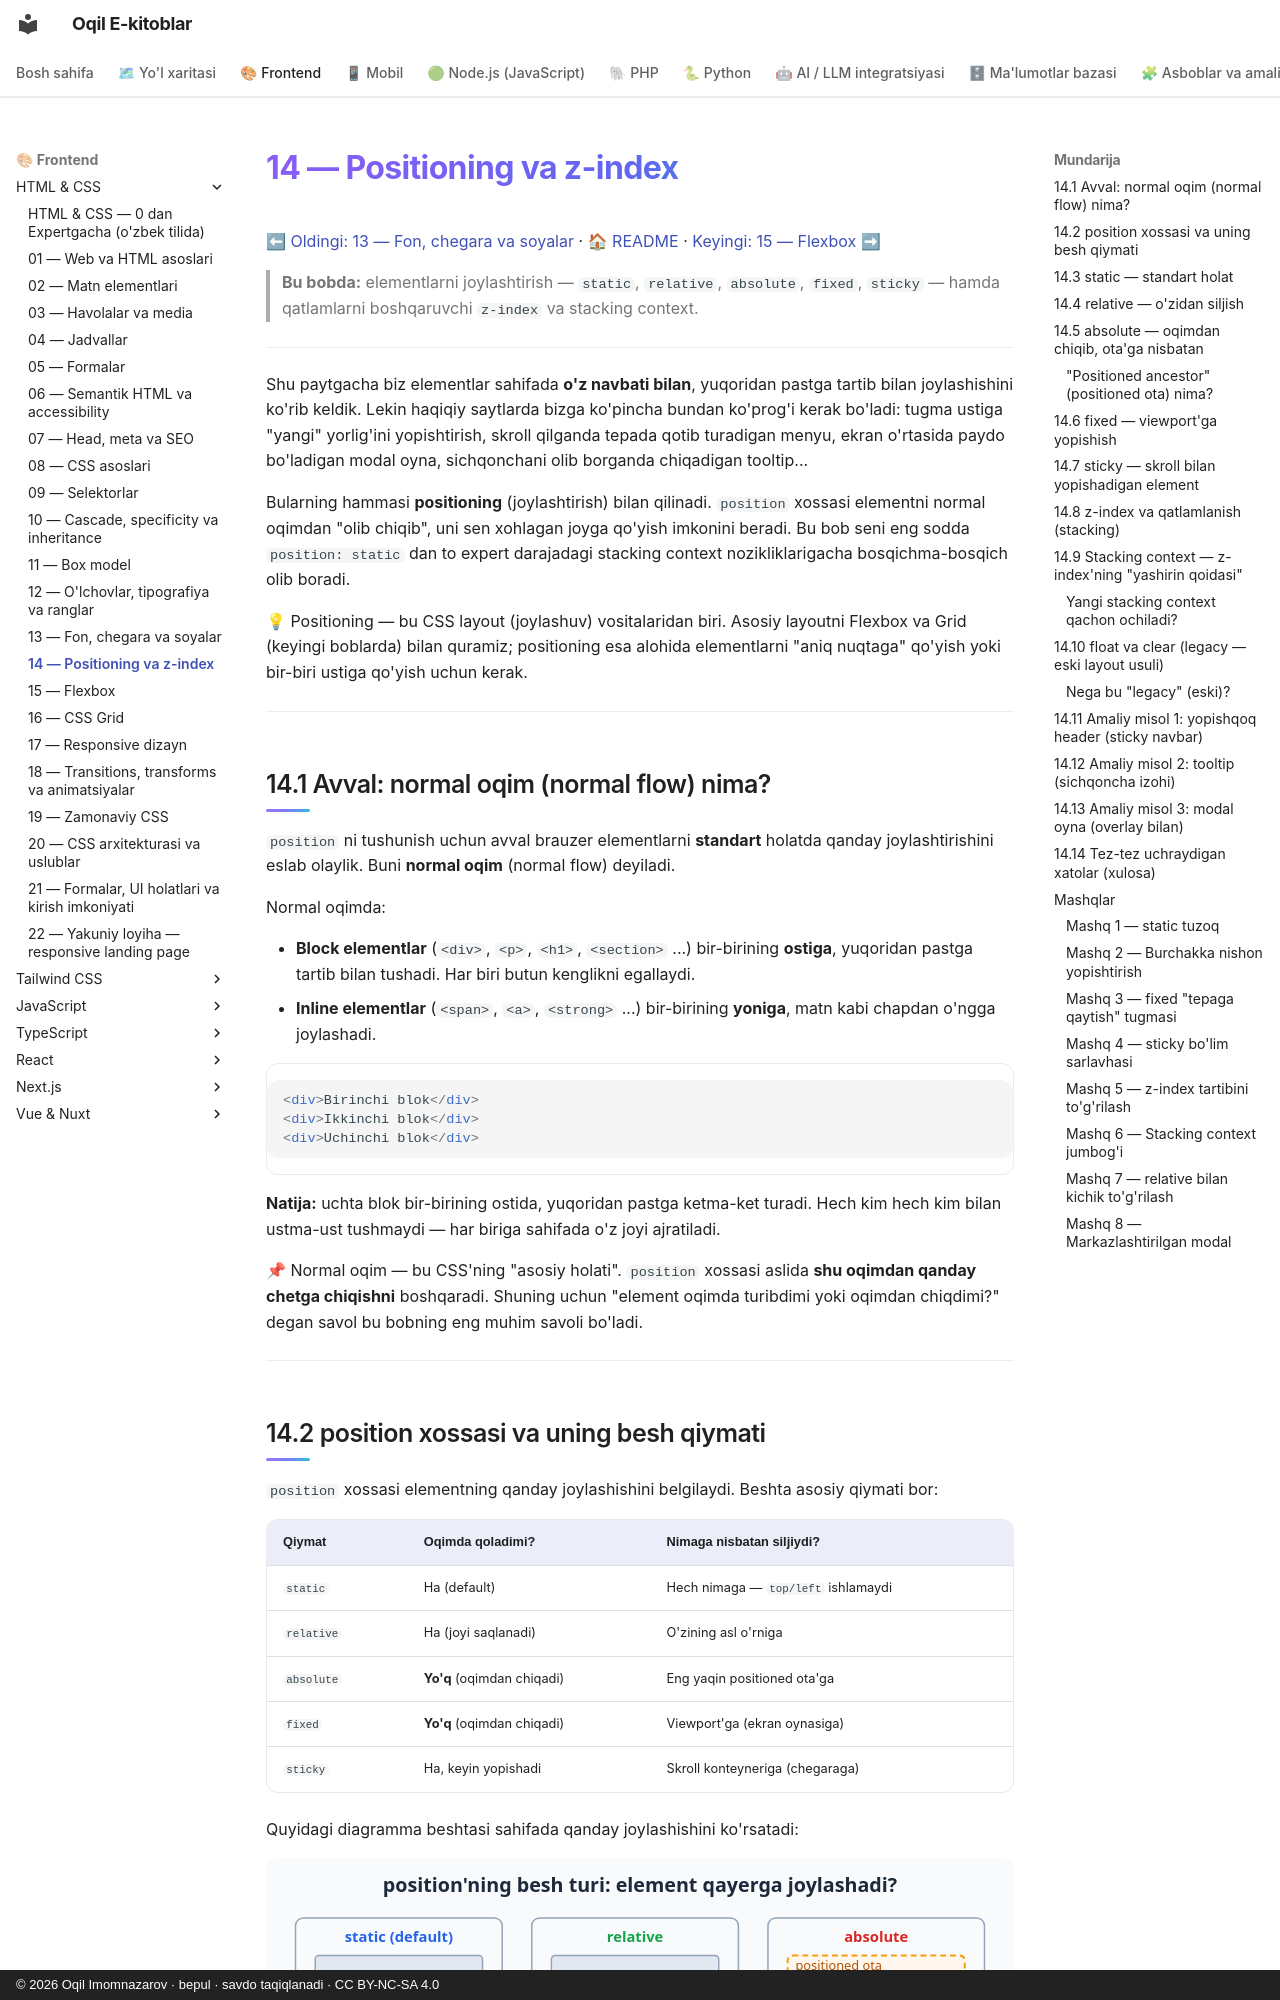

repository: iOqil/e-book · page: html-css/14-positioning/index.html · generator: mkdocs · copyright: © 2026 Oqil Imomnazarov · bepul · savdo taqiqlanadi · CC BY-NC-SA 4.0

# 14 — Positioning va z-index

[⬅ Oldingi: 13 — Fon, chegara va soyalar](./13-fon-chegara-soyalar.md) · [🏠 README](./README.md) · [Keyingi: 15 — Flexbox ➡](./15-flexbox.md)

> **Bu bobda:** elementlarni joylashtirish — `static`, `relative`, `absolute`, `fixed`, `sticky` — hamda qatlamlarni boshqaruvchi `z-index` va stacking context.

---

Shu paytgacha biz elementlar sahifada **o'z navbati bilan**, yuqoridan pastga tartib bilan joylashishini ko'rib keldik. Lekin haqiqiy saytlarda bizga ko'pincha bundan ko'prog'i kerak bo'ladi: tugma ustiga "yangi" yorlig'ini yopishtirish, skroll qilganda tepada qotib turadigan menyu, ekran o'rtasida paydo bo'ladigan modal oyna, sichqonchani olib borganda chiqadigan tooltip...

Bularning hammasi **positioning** (joylashtirish) bilan qilinadi. `position` xossasi elementni normal oqimdan "olib chiqib", uni sen xohlagan joyga qo'yish imkonini beradi. Bu bob seni eng sodda `position: static` dan to expert darajadagi stacking context nozikliklarigacha bosqichma-bosqich olib boradi.

💡 Positioning — bu CSS layout (joylashuv) vositalaridan biri. Asosiy layoutni Flexbox va Grid (keyingi boblarda) bilan quramiz; positioning esa alohida elementlarni "aniq nuqtaga" qo'yish yoki bir-biri ustiga qo'yish uchun kerak.

---

## 14.1 Avval: normal oqim (normal flow) nima?

`position` ni tushunish uchun avval brauzer elementlarni **standart** holatda qanday joylashtirishini eslab olaylik. Buni **normal oqim** (normal flow) deyiladi.

Normal oqimda:

- **Block elementlar** (`<div>`, `<p>`, `<h1>`, `<section>` ...) bir-birining **ostiga**, yuqoridan pastga tartib bilan tushadi. Har biri butun kenglikni egallaydi.
- **Inline elementlar** (`<span>`, `<a>`, `<strong>` ...) bir-birining **yoniga**, matn kabi chapdan o'ngga joylashadi.

```html
<div>Birinchi blok</div>
<div>Ikkinchi blok</div>
<div>Uchinchi blok</div>
```

**Natija:** uchta blok bir-birining ostida, yuqoridan pastga ketma-ket turadi. Hech kim hech kim bilan ustma-ust tushmaydi — har biriga sahifada o'z joyi ajratiladi.

📌 Normal oqim — bu CSS'ning "asosiy holati". `position` xossasi aslida **shu oqimdan qanday chetga chiqishni** boshqaradi. Shuning uchun "element oqimda turibdimi yoki oqimdan chiqdimi?" degan savol bu bobning eng muhim savoli bo'ladi.

---
